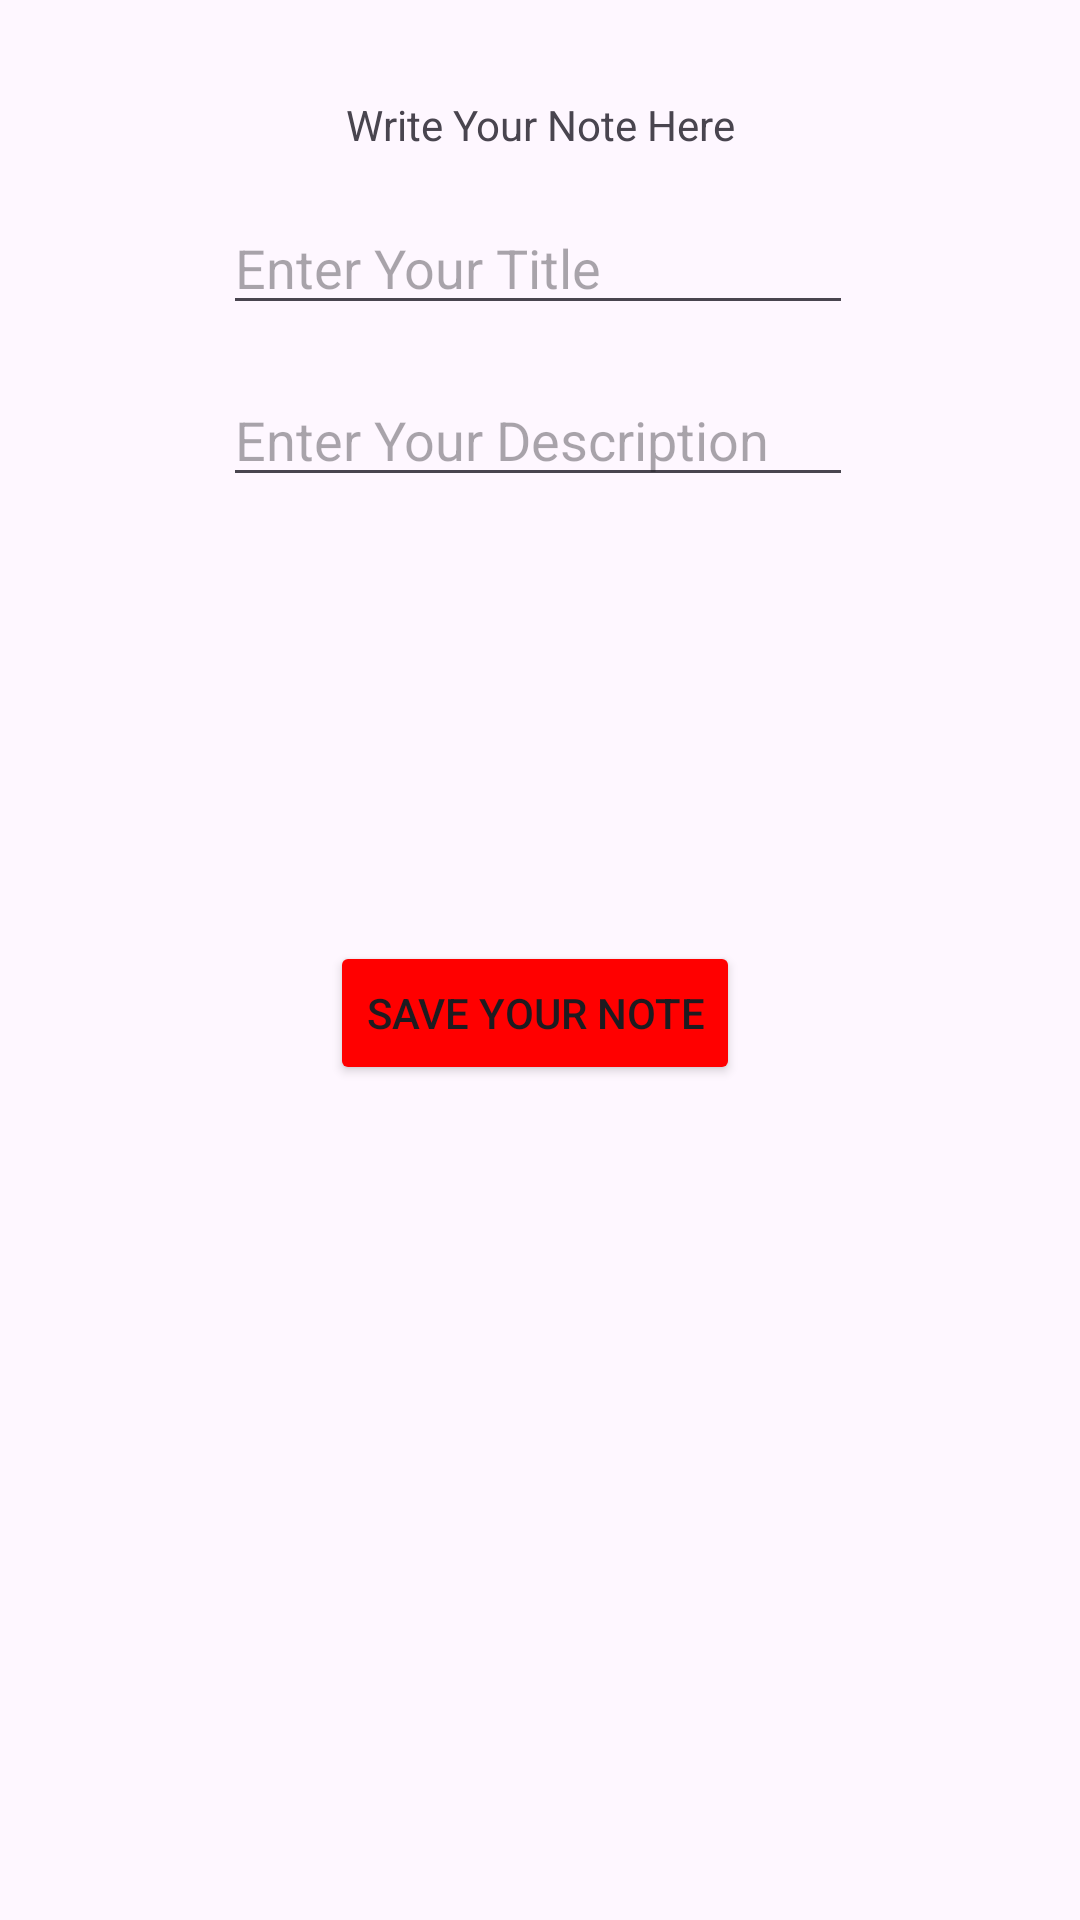

This screen was rendered from an Android layout file. Write that file and the resources it references.
<!-- AndroidManifest.xml: application theme Theme.LoginAndSignUpWithFirebase -->
<!-- res/layout/activity_add_note.xml -->
<?xml version="1.0" encoding="utf-8"?>
<androidx.constraintlayout.widget.ConstraintLayout xmlns:android="http://schemas.android.com/apk/res/android"
    xmlns:app="http://schemas.android.com/apk/res-auto"
    xmlns:tools="http://schemas.android.com/tools"
    android:layout_width="match_parent"
    android:layout_height="match_parent"
    tools:context=".AddNote">

    <TextView
        android:id="@+id/textView2"
        android:layout_width="wrap_content"
        android:layout_height="wrap_content"
        android:layout_marginTop="32dp"
        android:text="Write Your Note Here"
        app:layout_constraintEnd_toEndOf="parent"
        app:layout_constraintStart_toStartOf="parent"
        app:layout_constraintTop_toTopOf="parent" />

    <EditText
        android:id="@+id/etTitle"
        android:layout_width="wrap_content"
        android:layout_height="wrap_content"
        android:layout_marginTop="16dp"
        android:ems="10"
        android:hint="Enter Your Title"
        android:inputType="text"
        app:layout_constraintEnd_toEndOf="@+id/textView2"
        app:layout_constraintHorizontal_bias="0.512"
        app:layout_constraintStart_toStartOf="@+id/textView2"
        app:layout_constraintTop_toBottomOf="@+id/textView2" />

    <EditText
        android:id="@+id/etDescription"
        android:layout_width="wrap_content"
        android:layout_height="wrap_content"
        android:layout_marginTop="16dp"
        android:ems="10"
        android:hint="Enter Your Description"
        android:inputType="text"
        app:layout_constraintEnd_toEndOf="@+id/etTitle"
        app:layout_constraintStart_toStartOf="@+id/etTitle"
        app:layout_constraintTop_toBottomOf="@+id/etTitle" />

    <Button
        android:id="@+id/saveNoteButton"
        android:layout_width="wrap_content"
        android:layout_height="wrap_content"
        android:layout_marginTop="148dp"
        android:backgroundTint="@color/red"
        android:text="Save your note"
        app:layout_constraintEnd_toEndOf="@+id/etDescription"
        app:layout_constraintHorizontal_bias="0.485"
        app:layout_constraintStart_toStartOf="@+id/etDescription"
        app:layout_constraintTop_toBottomOf="@+id/etDescription" />
</androidx.constraintlayout.widget.ConstraintLayout>
<!-- resources referenced by this layout -->
<resources>
  <color name="red">#FF0000</color>
  <style name="Theme.LoginAndSignUpWithFirebase" parent="Base.Theme.LoginAndSignUpWithFirebase" />
  <style name="Base.Theme.LoginAndSignUpWithFirebase" parent="Theme.Material3.DayNight.NoActionBar">
          
          
      </style>
</resources>
